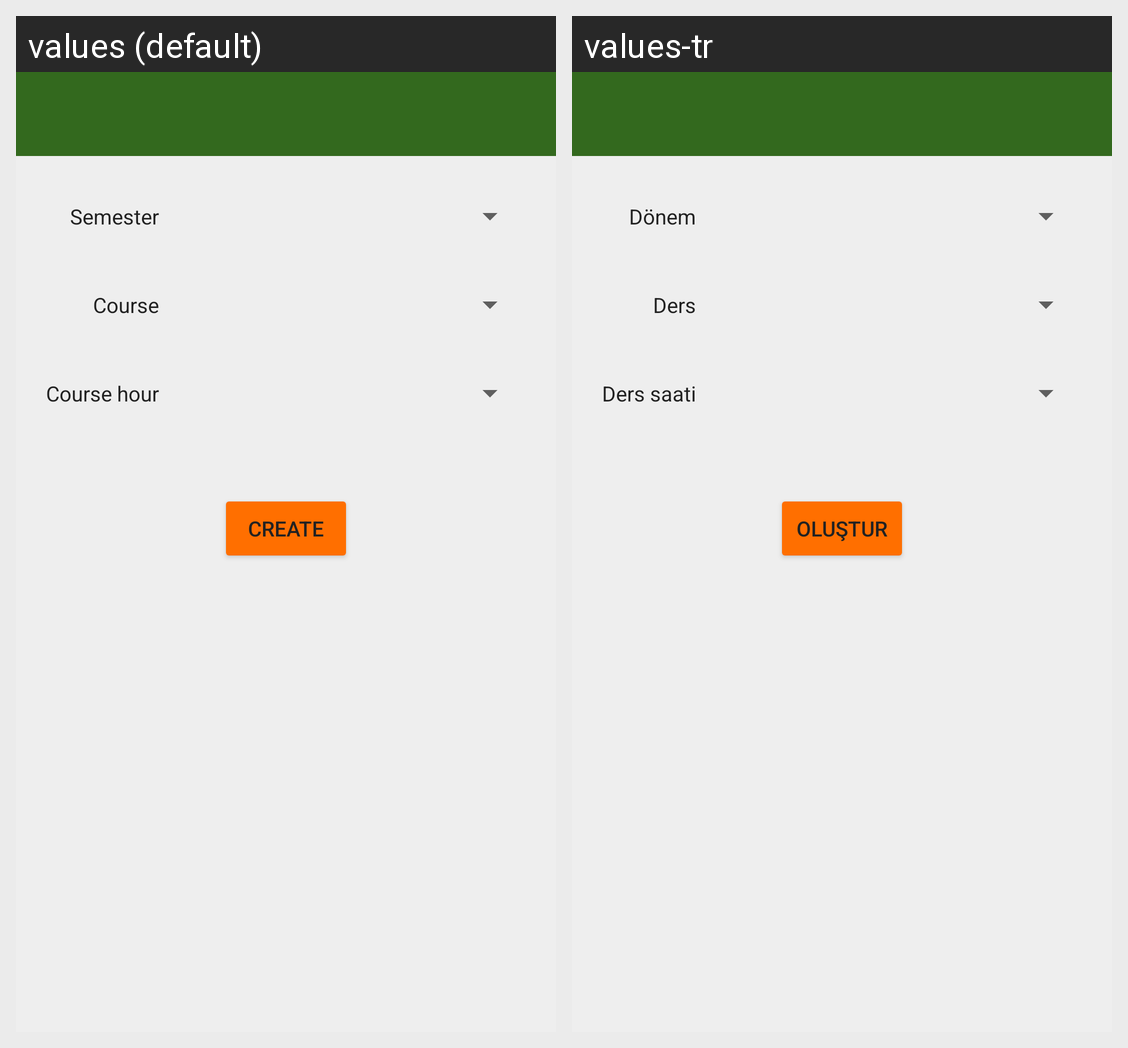

This grid shows one Android layout under two languages. Give, for every string resource on the screen, its name, the default text and each shown locale's text.
Android screen res/layout/dialogfragment_audiocreation.xml rendered under 2 locales, left to right: values (default), values-tr. Device: Nexus 5 (rendered at 1080×1920; each locale shown at half size, 540×960, under a caption strip naming it); theme AppTheme.
Strings drawn on this screen, with the default value and each locale's value (text and hints the layout hard-codes, and strings that could not be matched under every locale, appear in the picture but are not listed):

semester
  values: Semester
  values-tr: Dönem

course
  values: Course
  values-tr: Ders

course_hour
  values: Course hour
  values-tr: Ders saati

create
  values: Create
  values-tr: Oluştur
